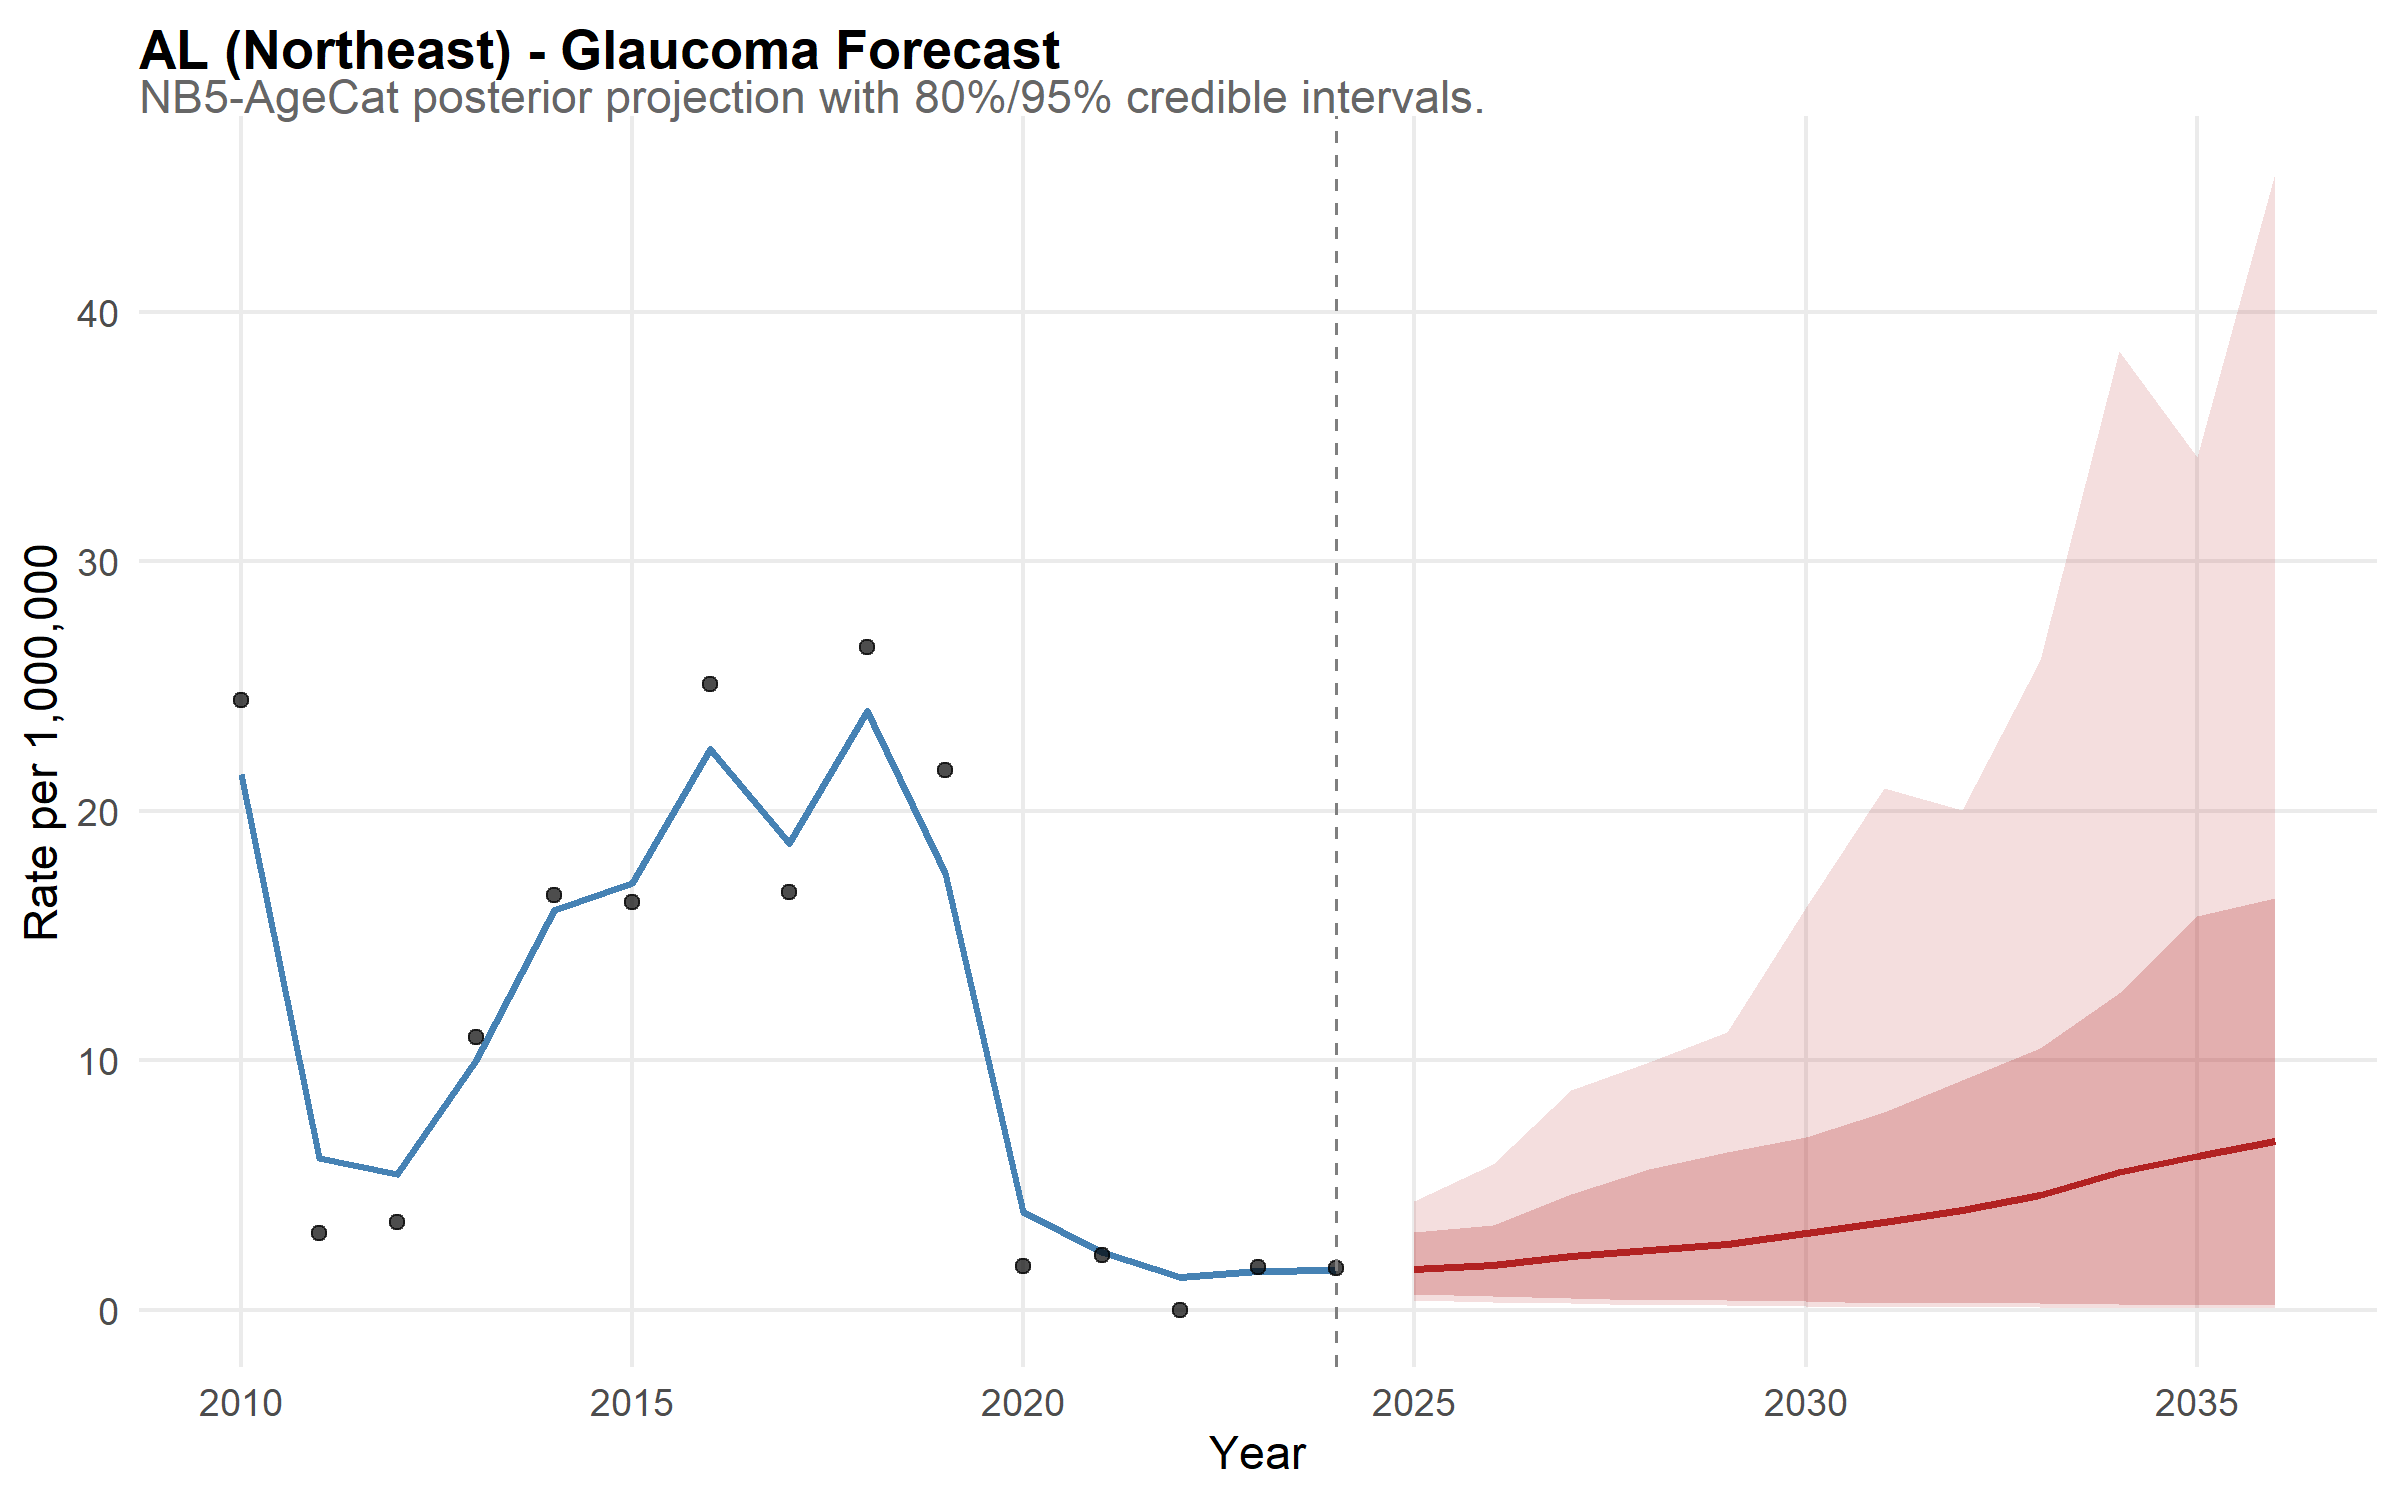

The table this chart was drawn from, first rows:
state, year, disease, mean_rate, lower_95, upper_95, lower_80, upper_80, is_forecast, region, disease_label, state_f, layer, obs_rate
AL, 2010, glaucoma, 21.48, 14.43, 30.36, 16.6, 26.36, FALSE, Northeast, Glaucoma, AL, model, NA
AL, 2011, glaucoma, 6.081, 3.788, 9.311, 4.267, 8.147, FALSE, Northeast, Glaucoma, AL, model, NA
AL, 2012, glaucoma, 5.449, 3.37, 8.394, 3.86, 7.185, FALSE, Northeast, Glaucoma, AL, model, NA
AL, 2013, glaucoma, 10.03, 6.553, 14.47, 7.685, 12.66, FALSE, Northeast, Glaucoma, AL, model, NA
AL, 2014, glaucoma, 16.04, 10.89, 21.64, 12.58, 19.66, FALSE, Northeast, Glaucoma, AL, model, NA
AL, 2015, glaucoma, 17.09, 12.27, 22.89, 13.64, 20.9, FALSE, Northeast, Glaucoma, AL, model, NA
AL, 2016, glaucoma, 22.5, 16.75, 29.9, 18.27, 26.97, FALSE, Northeast, Glaucoma, AL, model, NA
AL, 2017, glaucoma, 18.71, 13.16, 25.52, 14.87, 22.68, FALSE, Northeast, Glaucoma, AL, model, NA
AL, 2018, glaucoma, 24, 17.29, 32.08, 19.35, 28.52, FALSE, Northeast, Glaucoma, AL, model, NA
AL, 2019, glaucoma, 17.52, 12.74, 24.49, 14.17, 20.97, FALSE, Northeast, Glaucoma, AL, model, NA
AL, 2020, glaucoma, 3.939, 2.354, 5.9, 2.769, 5.244, FALSE, Northeast, Glaucoma, AL, model, NA
AL, 2021, glaucoma, 2.324, 1.091, 4.195, 1.495, 3.269, FALSE, Northeast, Glaucoma, AL, model, NA
AL, 2022, glaucoma, 1.333, 0.5777, 2.495, 0.7809, 1.925, FALSE, Northeast, Glaucoma, AL, model, NA
AL, 2023, glaucoma, 1.551, 0.7045, 2.876, 0.9106, 2.32, FALSE, Northeast, Glaucoma, AL, model, NA
AL, 2024, glaucoma, 1.6, 0.68, 3.152, 0.87, 2.418, FALSE, Northeast, Glaucoma, AL, model, NA
AL, 2025, glaucoma, 1.621, 0.3992, 4.364, 0.6238, 3.112, TRUE, Northeast, Glaucoma, AL, model, NA
AL, 2026, glaucoma, 1.817, 0.3047, 5.841, 0.5524, 3.418, TRUE, Northeast, Glaucoma, AL, model, NA
AL, 2027, glaucoma, 2.175, 0.2569, 8.82, 0.4797, 4.637, TRUE, Northeast, Glaucoma, AL, model, NA
AL, 2028, glaucoma, 2.404, 0.1824, 9.952, 0.4052, 5.66, TRUE, Northeast, Glaucoma, AL, model, NA
AL, 2029, glaucoma, 2.638, 0.1814, 11.14, 0.3902, 6.332, TRUE, Northeast, Glaucoma, AL, model, NA
AL, 2030, glaucoma, 3.099, 0.14, 16.15, 0.3559, 6.922, TRUE, Northeast, Glaucoma, AL, model, NA
AL, 2031, glaucoma, 3.524, 0.1132, 20.91, 0.2913, 7.929, TRUE, Northeast, Glaucoma, AL, model, NA
AL, 2032, glaucoma, 4.004, 0.112, 20.03, 0.2971, 9.213, TRUE, Northeast, Glaucoma, AL, model, NA
AL, 2033, glaucoma, 4.589, 0.09507, 26.06, 0.2726, 10.51, TRUE, Northeast, Glaucoma, AL, model, NA
AL, 2034, glaucoma, 5.531, 0.08267, 38.42, 0.2306, 12.7, TRUE, Northeast, Glaucoma, AL, model, NA
AL, 2035, glaucoma, 6.169, 0.07517, 34.18, 0.2001, 15.8, TRUE, Northeast, Glaucoma, AL, model, NA
AL, 2036, glaucoma, 6.75, 0.07069, 45.55, 0.2184, 16.5, TRUE, Northeast, Glaucoma, AL, model, NA
AL, 2010, NA, NA, NA, NA, NA, NA, NA, NA, NA, NA, observed, 24.44
AL, 2011, NA, NA, NA, NA, NA, NA, NA, NA, NA, NA, observed, 3.072
AL, 2012, NA, NA, NA, NA, NA, NA, NA, NA, NA, NA, observed, 3.529
AL, 2013, NA, NA, NA, NA, NA, NA, NA, NA, NA, NA, observed, 10.92
AL, 2014, NA, NA, NA, NA, NA, NA, NA, NA, NA, NA, observed, 16.61
AL, 2015, NA, NA, NA, NA, NA, NA, NA, NA, NA, NA, observed, 16.35
AL, 2016, NA, NA, NA, NA, NA, NA, NA, NA, NA, NA, observed, 25.08
AL, 2017, NA, NA, NA, NA, NA, NA, NA, NA, NA, NA, observed, 16.76
AL, 2018, NA, NA, NA, NA, NA, NA, NA, NA, NA, NA, observed, 26.56
AL, 2019, NA, NA, NA, NA, NA, NA, NA, NA, NA, NA, observed, 21.63
AL, 2020, NA, NA, NA, NA, NA, NA, NA, NA, NA, NA, observed, 1.776
AL, 2021, NA, NA, NA, NA, NA, NA, NA, NA, NA, NA, observed, 2.189
AL, 2022, NA, NA, NA, NA, NA, NA, NA, NA, NA, NA, observed, 0
AL, 2023, NA, NA, NA, NA, NA, NA, NA, NA, NA, NA, observed, 1.706
AL, 2024, NA, NA, NA, NA, NA, NA, NA, NA, NA, NA, observed, 1.687
